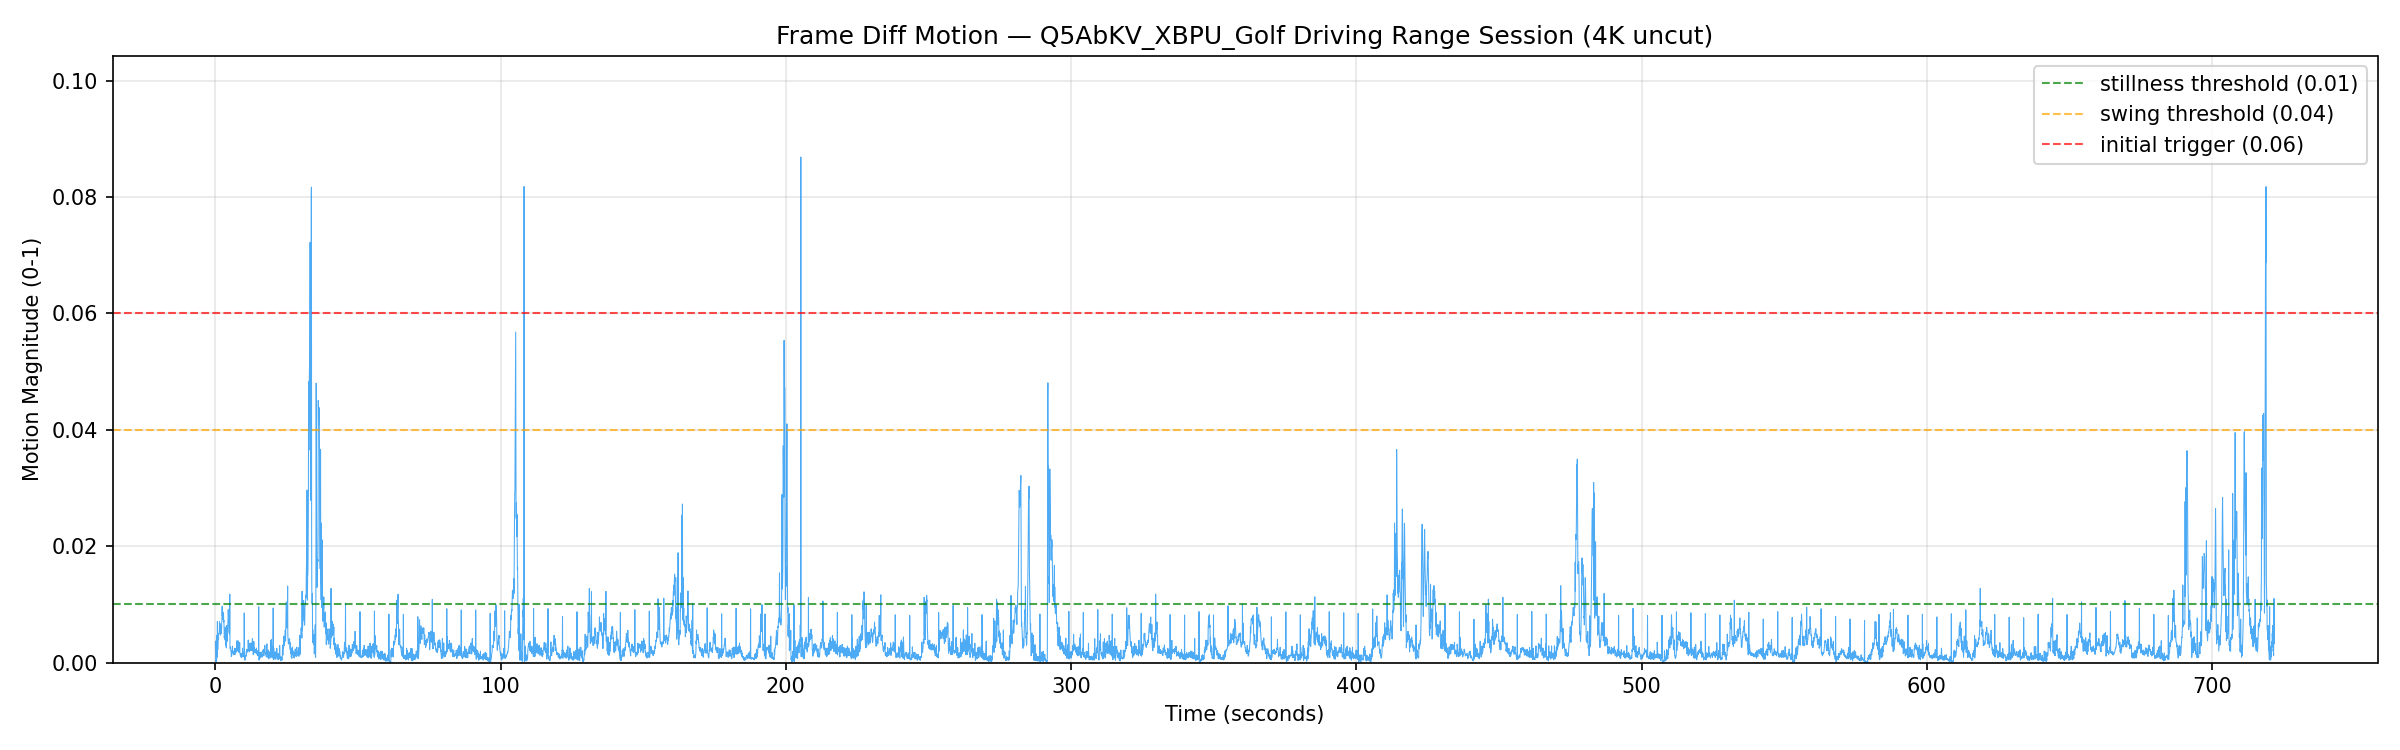

Source data for this figure (header and first rows):
frame, timestamp, motion
4, 0.067, 0.003678
8, 0.133, 0.000165
12, 0.2, 0.000147
16, 0.267, 0.000364
20, 0.334, 0.000177
24, 0.4, 0.000251
28, 0.467, 0.000222
32, 0.534, 0.004668
36, 0.601, 0.000919
40, 0.667, 0.001079
44, 0.734, 0.007043
48, 0.801, 0.00236
52, 0.868, 0.002207
56, 0.934, 0.002862
60, 1.001, 0.003994
64, 1.068, 0.003975
68, 1.134, 0.004009
72, 1.201, 0.004984
76, 1.268, 0.004936
80, 1.335, 0.004978
84, 1.401, 0.005342
88, 1.468, 0.007023
92, 1.535, 0.006515
96, 1.602, 0.005392
100, 1.668, 0.006688
104, 1.735, 0.005479
108, 1.802, 0.004734
112, 1.869, 0.004967
116, 1.935, 0.006354
120, 2.002, 0.005175
124, 2.069, 0.004997
128, 2.135, 0.006216
132, 2.202, 0.00582
136, 2.269, 0.006838
140, 2.336, 0.007816
144, 2.402, 0.009656
148, 2.469, 0.008015
152, 2.536, 0.008916
156, 2.603, 0.008647
160, 2.669, 0.007584
164, 2.736, 0.007306
168, 2.803, 0.007397
172, 2.87, 0.008543
176, 2.936, 0.006976
180, 3.003, 0.007246
184, 3.07, 0.006266
188, 3.136, 0.004266
192, 3.203, 0.004517
196, 3.27, 0.00451
200, 3.337, 0.005626
204, 3.403, 0.00391
208, 3.47, 0.003859
212, 3.537, 0.006098
216, 3.604, 0.003516
220, 3.67, 0.002887
224, 3.737, 0.00326
228, 3.804, 0.00441
232, 3.871, 0.002524
236, 3.937, 0.003046
240, 4.004, 0.006354
... 10,758 more rows
